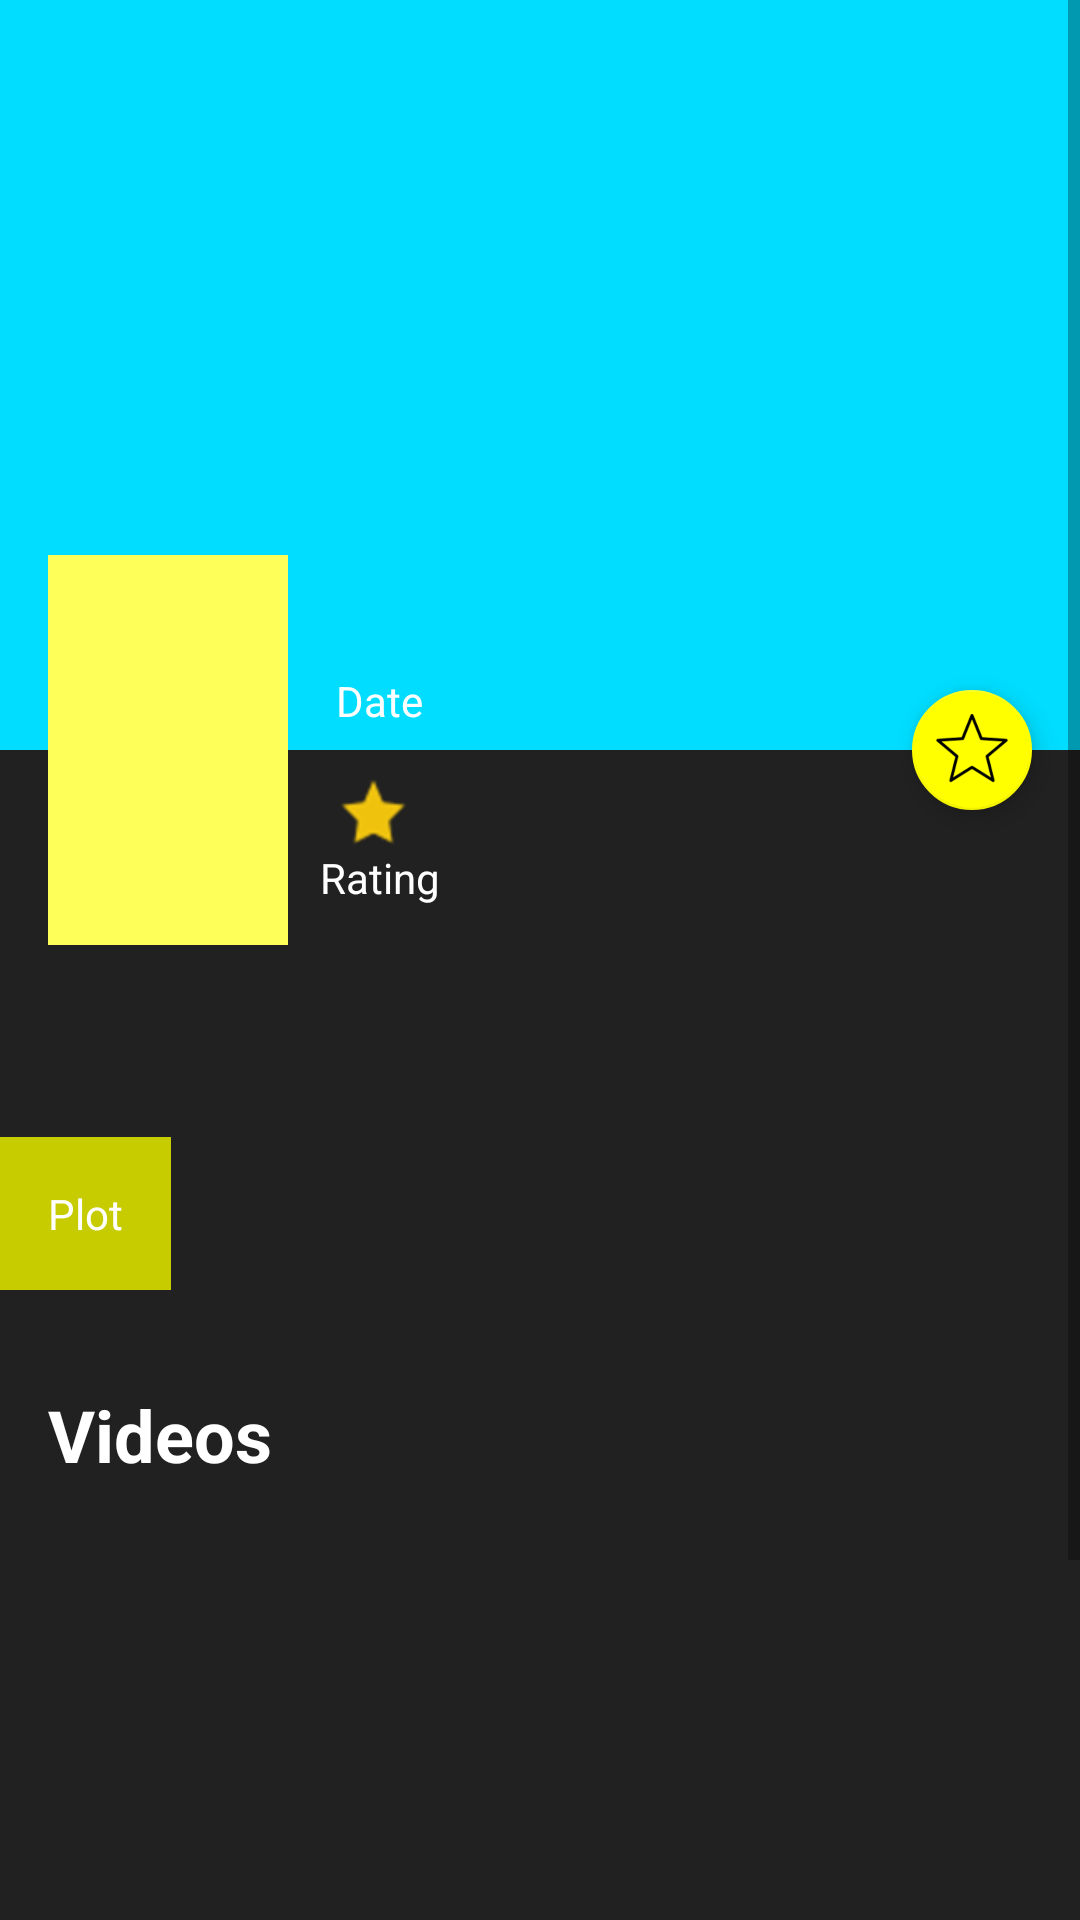

Android layout source for this screen:
<!-- AndroidManifest.xml: activity theme AppTheme -->
<!-- res/layout/activity_detail.xml -->
<?xml version="1.0" encoding="utf-8"?>
<ScrollView xmlns:android="http://schemas.android.com/apk/res/android"
    xmlns:app="http://schemas.android.com/apk/res-auto"
    xmlns:tools="http://schemas.android.com/tools"
    android:id="@+id/scroll"
    android:paddingBottom="30dp"
    android:layout_width="match_parent"
    android:layout_height="match_parent"
    android:background="@color/colorPrimary"
    android:fillViewport="true"
    app:layout_editor_absoluteX="0dp"
    app:layout_editor_absoluteY="80dp"
    tools:layout_editor_absoluteX="0dp"
    tools:layout_editor_absoluteY="80dp">

    <android.support.constraint.ConstraintLayout
        android:layout_width="match_parent"
        android:layout_height="wrap_content"
        android:orientation="vertical">

        <ImageView
            android:id="@+id/image_backdrop"
            android:layout_width="0dp"
            android:layout_height="250dp"
            android:adjustViewBounds="true"
            android:scaleType="centerCrop"
            app:layout_constraintHorizontal_bias="0.0"
            app:layout_constraintLeft_toLeftOf="parent"
            app:layout_constraintRight_toRightOf="parent"
            app:layout_constraintTop_toTopOf="parent"
            app:srcCompat="@android:color/holo_blue_bright" />

        <ImageView
            android:id="@+id/poster_detail"
            android:layout_width="80dp"
            android:layout_height="130dp"
            app:layout_constraintBottom_toBottomOf="@+id/image_backdrop"
            app:layout_constraintLeft_toLeftOf="@+id/image_backdrop"
            app:layout_constraintRight_toRightOf="@+id/image_backdrop"
            app:layout_constraintTop_toBottomOf="@+id/image_backdrop"
            app:srcCompat="@color/colorSecondaryLight"
            app:layout_constraintHorizontal_bias="0.0"
            android:layout_marginStart="16dp"
            android:layout_marginLeft="16dp" />

        <ImageView
            android:layout_width="25dp"
            android:layout_height="25dp"
            app:srcCompat="@drawable/icon_rating"
            android:id="@+id/imageView2"
            android:layout_marginEnd="16dp"
            app:layout_constraintRight_toRightOf="parent"
            android:layout_marginRight="16dp"
            android:layout_marginStart="16dp"
            app:layout_constraintLeft_toRightOf="@+id/poster_detail"
            android:layout_marginLeft="16dp"
            android:layout_marginTop="8dp"
            app:layout_constraintTop_toBottomOf="@+id/image_backdrop"
            app:layout_constraintHorizontal_bias="0.0" />

        <android.support.design.widget.FloatingActionButton
            android:id="@+id/fab_favorite"
            android:layout_width="wrap_content"
            android:layout_height="wrap_content"
            android:layout_marginEnd="16dp"
            android:layout_marginRight="16dp"
            android:clickable="true"
            app:elevation="5dp"
            app:fabSize="mini"
            app:layout_constraintRight_toRightOf="@+id/image_backdrop"
            app:srcCompat="@drawable/icon_fab"
            android:layout_marginStart="8dp"
            app:layout_constraintLeft_toRightOf="@+id/poster_detail"
            android:layout_marginLeft="8dp"
            app:layout_constraintHorizontal_bias="1.0"
            app:layout_constraintTop_toTopOf="@+id/poster_detail"
            app:layout_constraintBottom_toBottomOf="@+id/poster_detail" />

        <TextView
            android:id="@+id/date_tv"
            android:layout_width="wrap_content"
            android:layout_height="wrap_content"
            android:maxLines="1"
            android:text="@string/movie_date"
            android:textColor="@color/colorText"
            app:layout_constraintLeft_toRightOf="@+id/poster_detail"
            app:layout_constraintRight_toRightOf="parent"
            app:layout_constraintHorizontal_bias="0.0"
            android:layout_marginStart="16dp"
            android:layout_marginLeft="16dp"
            app:layout_constraintTop_toTopOf="@+id/image_backdrop"
            android:layout_marginTop="224dp" />

        <TextView
            android:id="@+id/rating_tv"
            android:layout_width="wrap_content"
            android:layout_height="wrap_content"
            android:maxLines="1"
            android:text="@string/movie_rating"
            android:textColor="@color/colorText"
            app:layout_constraintTop_toBottomOf="@+id/imageView2"
            app:layout_constraintLeft_toLeftOf="@+id/imageView2"
            app:layout_constraintRight_toRightOf="@+id/imageView2"
            android:layout_marginStart="4dp"
            android:layout_marginLeft="4dp" />

        <TextView
            android:id="@+id/plot_tv"
            android:layout_width="wrap_content"
            android:layout_height="wrap_content"
            android:layout_marginTop="64dp"
            android:background="@color/colorSecondaryDark"
            android:gravity="start"
            android:padding="16dp"
            android:text="@string/movie_plot"
            android:textColor="@color/colorText"
            app:layout_constraintHorizontal_bias="0.0"
            app:layout_constraintLeft_toLeftOf="parent"
            app:layout_constraintRight_toRightOf="parent"
            app:layout_constraintTop_toBottomOf="@+id/poster_detail" />

        <TextView
            android:id="@+id/video_tv"
            android:layout_width="wrap_content"
            android:layout_height="wrap_content"
            android:layout_marginLeft="16dp"
            android:layout_marginStart="16dp"
            android:layout_marginTop="32dp"
            android:text="@string/movie_videos"
            android:textColor="@color/colorText"
            android:textSize="24sp"
            android:textStyle="bold|normal"
            app:layout_constraintLeft_toLeftOf="parent"
            app:layout_constraintTop_toBottomOf="@+id/plot_tv"
            android:layout_marginEnd="16dp"
            app:layout_constraintRight_toRightOf="parent"
            android:layout_marginRight="16dp"
            app:layout_constraintHorizontal_bias="0.0" />

        <android.support.v7.widget.RecyclerView
            android:id="@+id/recyclerReview"
            android:layout_width="0dp"
            android:layout_height="wrap_content"
            android:layout_marginTop="16dp"
            android:scrollbars="vertical"
            app:layout_constraintHorizontal_bias="0.0"
            app:layout_constraintLeft_toLeftOf="parent"
            app:layout_constraintRight_toRightOf="parent"
            app:layout_constraintTop_toBottomOf="@+id/review_tv" />

        <TextView
            android:id="@+id/review_tv"
            android:layout_width="wrap_content"
            android:layout_height="wrap_content"
            android:layout_marginEnd="16dp"
            android:layout_marginLeft="16dp"
            android:layout_marginRight="16dp"
            android:layout_marginStart="16dp"
            android:layout_marginTop="32dp"
            android:text="@string/movie_reviews"
            android:textColor="@color/colorText"
            android:textSize="24sp"
            android:textStyle="bold|normal"
            app:layout_constraintHorizontal_bias="0.0"
            app:layout_constraintLeft_toLeftOf="parent"
            app:layout_constraintRight_toRightOf="parent"
            app:layout_constraintTop_toBottomOf="@+id/recyclerVideo" />

        <android.support.v7.widget.RecyclerView
            android:id="@+id/recyclerVideo"
            android:layout_width="0dp"
            android:layout_height="160dp"
            android:layout_marginTop="16dp"
            android:scrollbars="horizontal"
            app:layout_constraintLeft_toLeftOf="parent"
            app:layout_constraintRight_toRightOf="parent"
            app:layout_constraintTop_toBottomOf="@+id/video_tv" />

    </android.support.constraint.ConstraintLayout>

</ScrollView>
<!-- resources referenced by this layout -->
<resources>
  <color name="colorPrimary">#212121</color>
  <color name="colorSecondaryDark">#c7cc00</color>
  <color name="colorSecondaryLight">#ffff5a</color>
  <color name="colorText">#FFFFFF</color>
  <!-- drawable icon_fab: png bitmap (drawable-hdpi, 2465 bytes) -->
  <!-- drawable icon_rating: png bitmap (drawable, 685 bytes) -->
  <string name="movie_date">Date</string>
  <string name="movie_plot">Plot</string>
  <string name="movie_rating">Rating</string>
  <string name="movie_reviews">Reviews</string>
  <string name="movie_videos">Videos</string>
  <style name="AppTheme" parent="Theme.AppCompat.Light.DarkActionBar">
          
          <item name="colorPrimary">@color/colorPrimary</item>
          <item name="colorPrimaryDark">@color/colorPrimaryDark</item>
          <item name="colorAccent">@color/colorSecondary</item>
      </style>
  <color name="colorPrimaryDark">#000000</color>
  <color name="colorSecondary">#ffff00</color>
</resources>
